The GitHub repository AnikaSharma17/Retinal-Disease-Classification-Using-CNN-and-AC-GAN contains a labelled image folder "dataset" with 4 categories: cholesterol, control, heart disease, hypertension. Examples follow, each with its label.

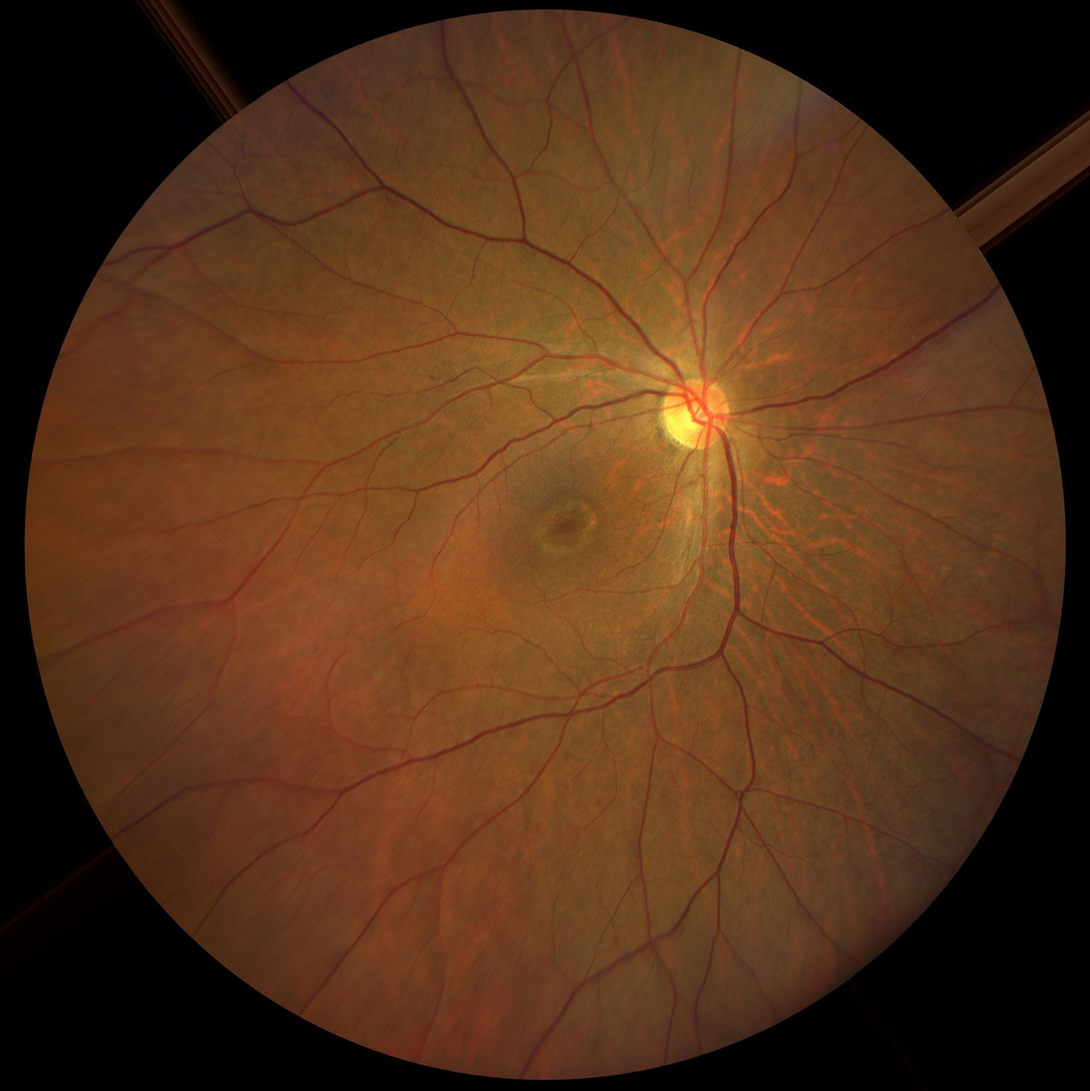
Label: control

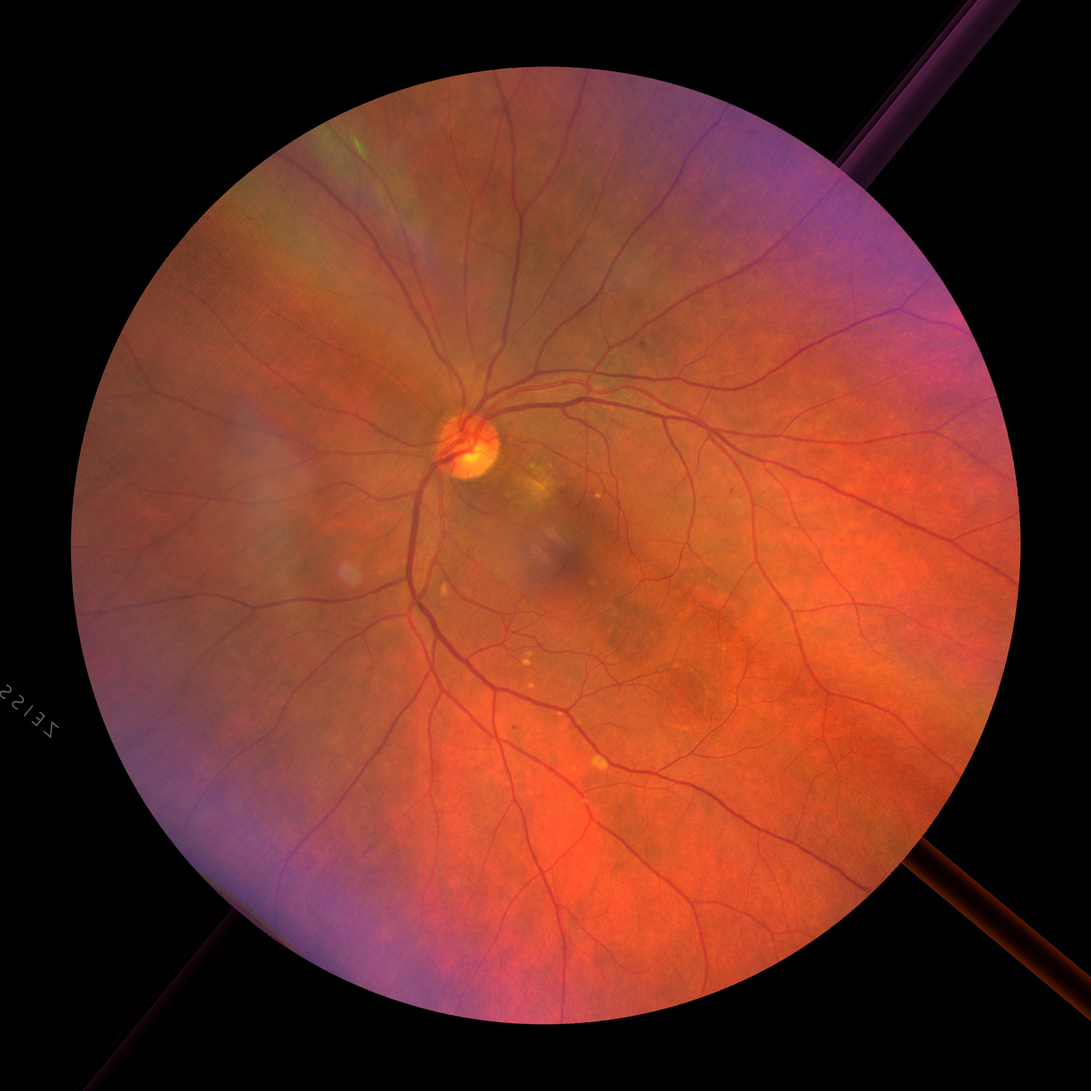
Label: heart disease

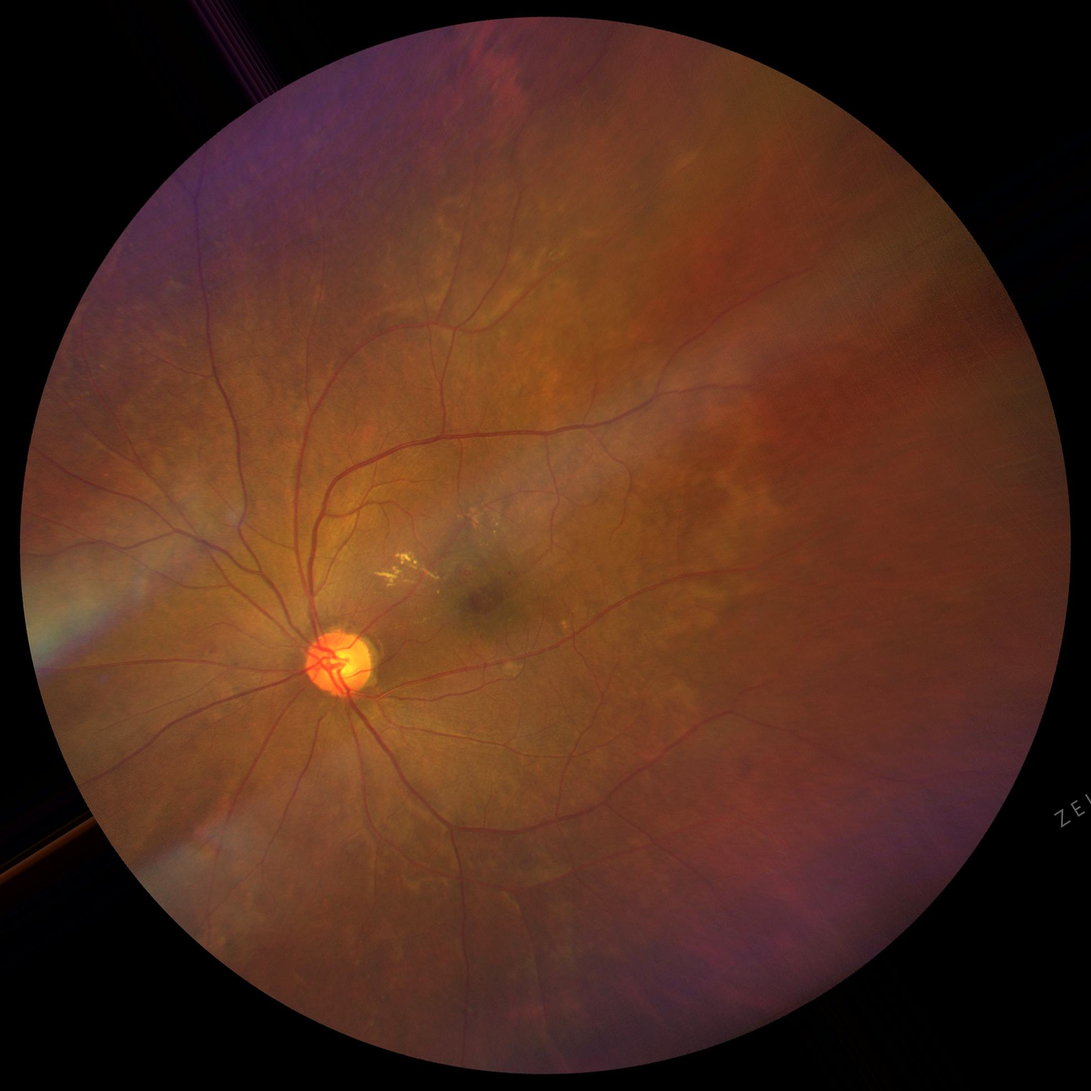
Label: hypertension

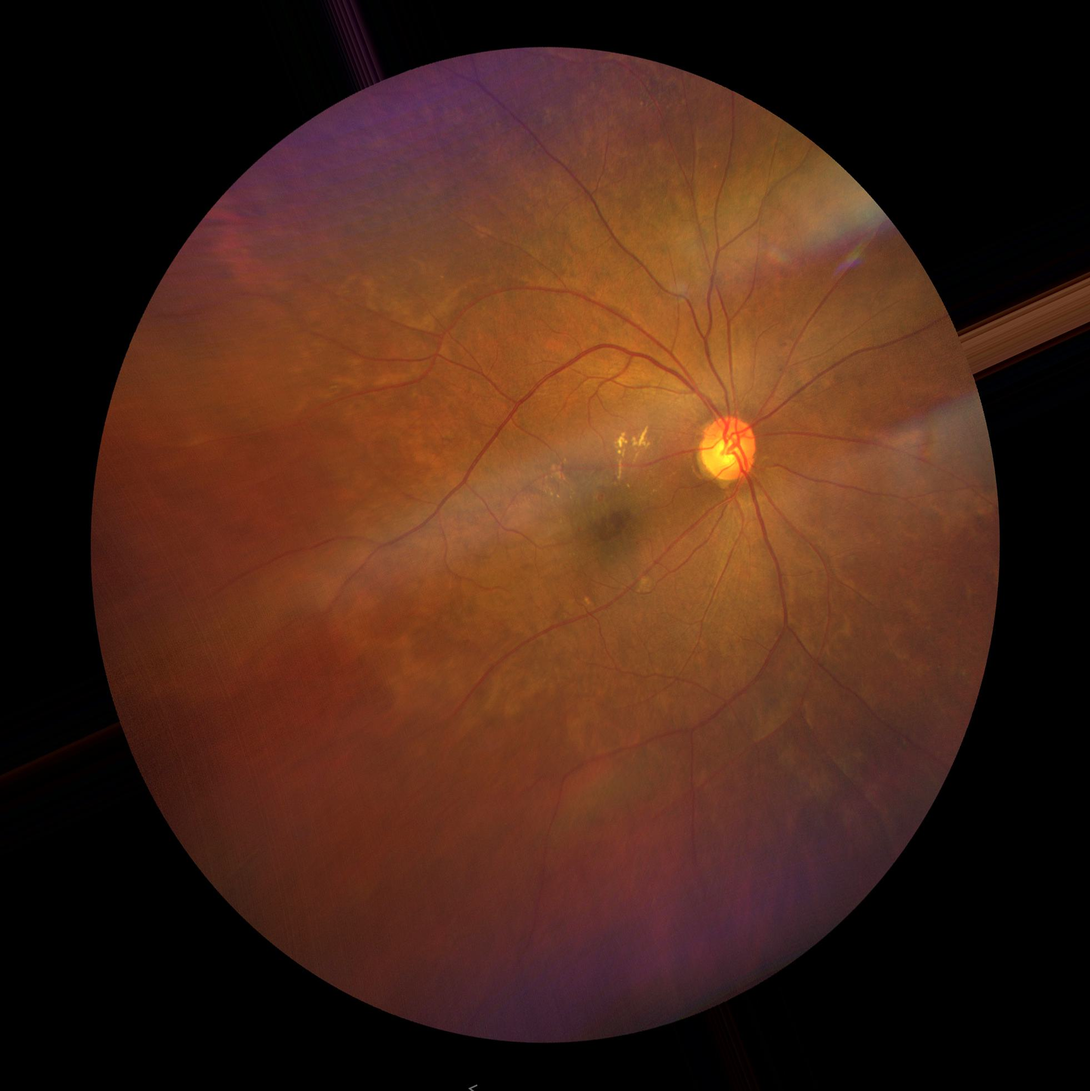
Label: cholesterol

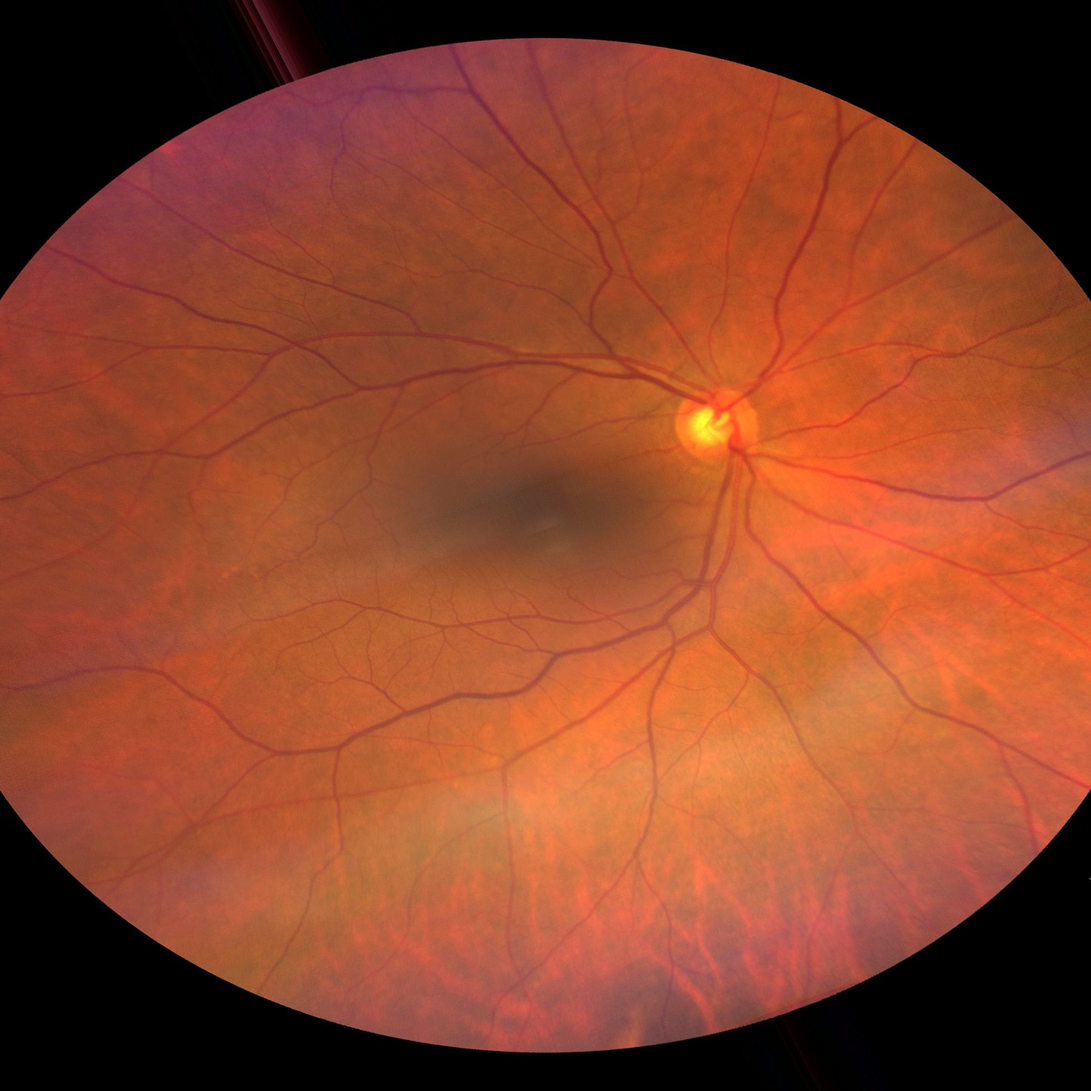
Label: control

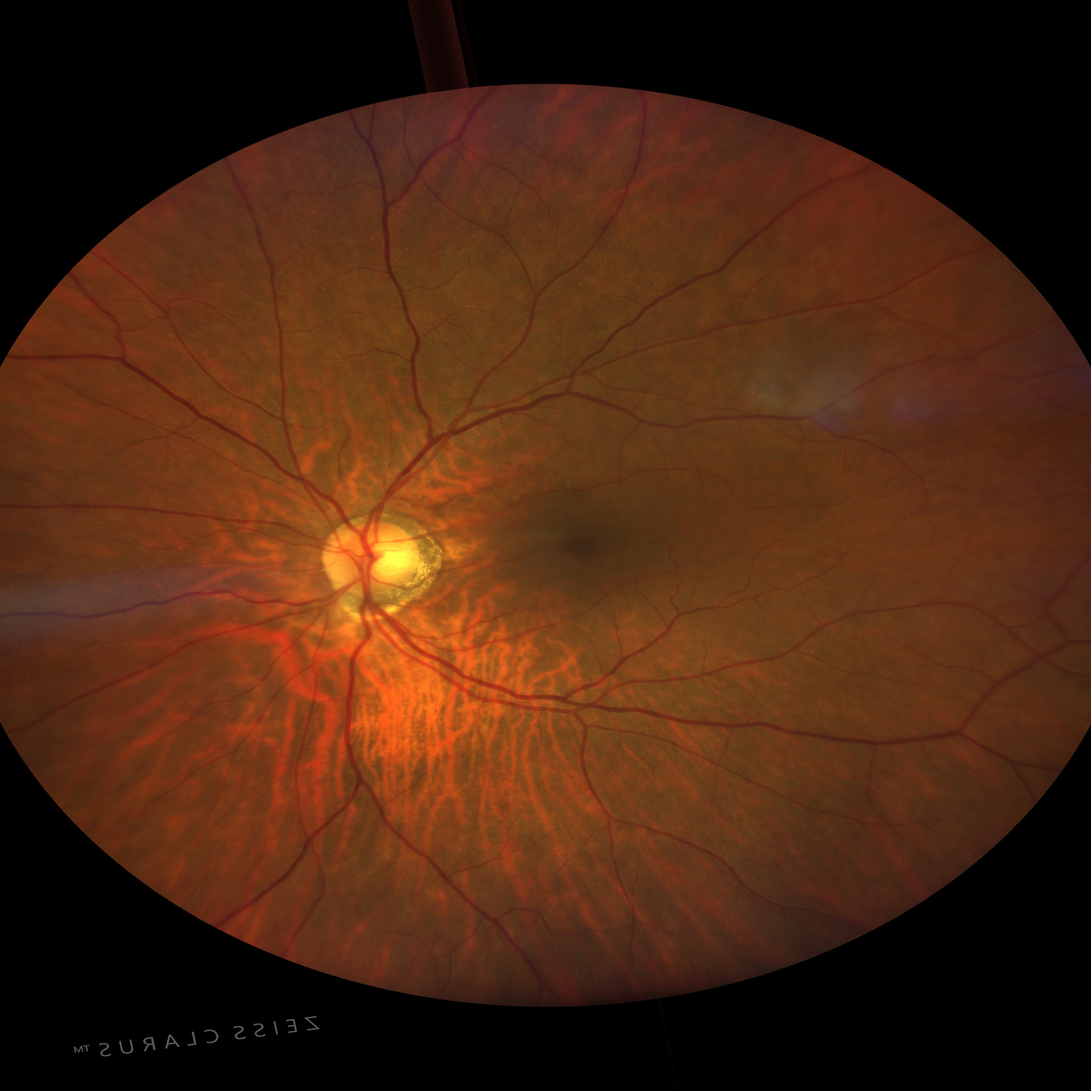
Label: hypertension
